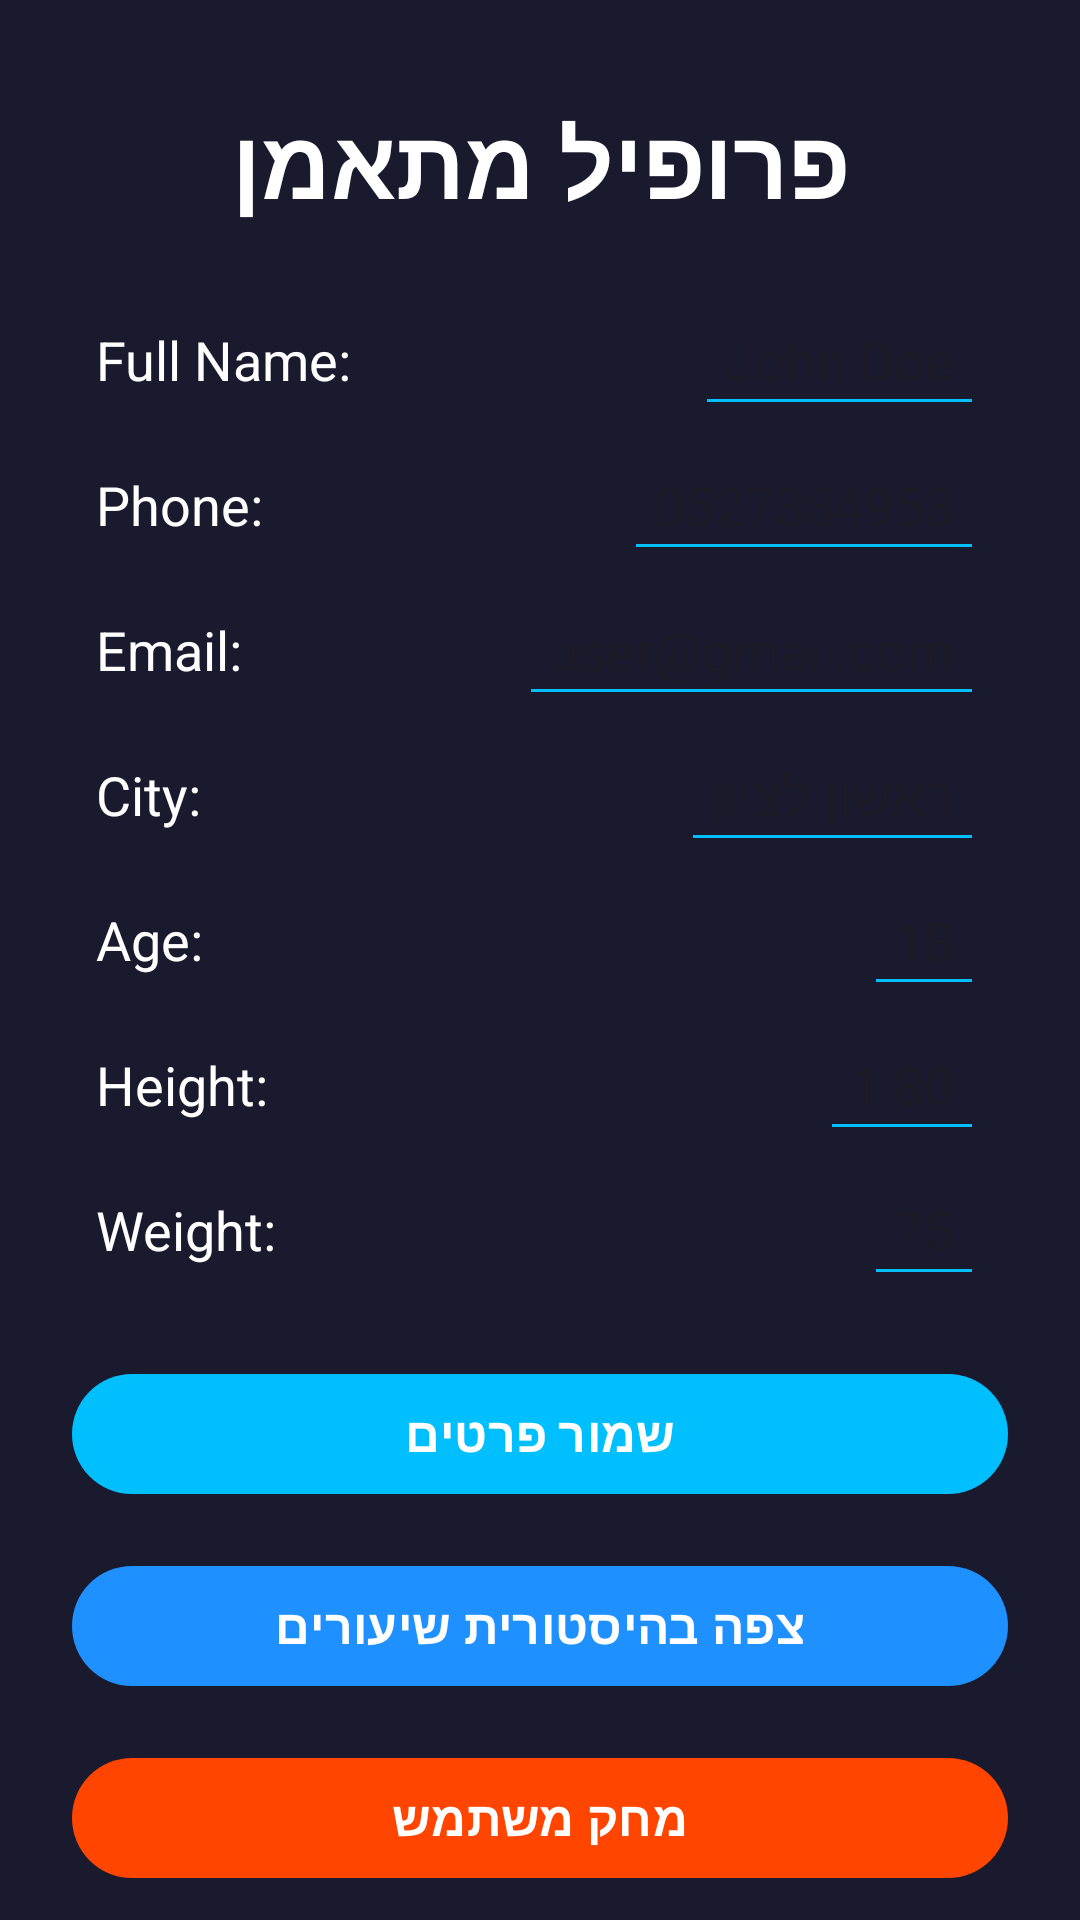

This screen was rendered from an Android layout file. Write that file and the resources it references.
<!-- AndroidManifest.xml: application theme Theme.NoamhalaProject1 -->
<!-- res/layout/activity_trainee_profile.xml -->
<?xml version="1.0" encoding="utf-8"?>
<androidx.constraintlayout.widget.ConstraintLayout
    xmlns:android="http://schemas.android.com/apk/res/android"
    xmlns:app="http://schemas.android.com/apk/res-auto"
    xmlns:tools="http://schemas.android.com/tools"
    android:id="@+id/main"
    android:layout_width="match_parent"
    android:layout_height="match_parent"
    android:background="#1A1A2E"
    tools:context=".screens.TraineeProfile">

    
    <TextView
        android:id="@+id/textView13"
        android:layout_width="wrap_content"
        android:layout_height="wrap_content"
        android:layout_marginTop="32dp"
        android:text="פרופיל מתאמן"
        android:textSize="32sp"
        android:textStyle="bold"
        android:textColor="@android:color/white"
        android:gravity="center"
        app:layout_constraintTop_toTopOf="parent"
        app:layout_constraintStart_toStartOf="parent"
        app:layout_constraintEnd_toEndOf="parent" />

    
    <TextView
        android:id="@+id/textView12"
        android:layout_width="wrap_content"
        android:layout_height="wrap_content"
        android:layout_marginTop="32dp"
        android:text="Full Name:"
        android:textSize="18sp"
        android:textColor="@android:color/white"
        app:layout_constraintTop_toBottomOf="@id/textView13"
        app:layout_constraintStart_toStartOf="parent"
        android:layout_marginStart="32dp" />

    <EditText
        android:id="@+id/tv_trainee_name"
        android:layout_width="0dp"
        android:layout_height="wrap_content"
        android:hint="John Doe"
        android:textColor="@android:color/white"
        android:textSize="18sp"
        android:backgroundTint="#00BFFF"
        android:padding="10dp"
        app:layout_constraintBaseline_toBaselineOf="@id/textView12"
        app:layout_constraintEnd_toEndOf="parent"
        android:layout_marginEnd="32dp" />

    
    <TextView
        android:id="@+id/textView15"
        android:layout_width="wrap_content"
        android:layout_height="wrap_content"
        android:layout_marginTop="24dp"
        android:text="Phone:"
        android:textSize="18sp"
        android:textColor="@android:color/white"
        app:layout_constraintTop_toBottomOf="@id/textView12"
        app:layout_constraintStart_toStartOf="@id/textView12" />

    <EditText
        android:id="@+id/tv_phone_trainee"
        android:layout_width="0dp"
        android:layout_height="wrap_content"
        android:hint="0527384953"
        android:textColor="@android:color/white"
        android:inputType="phone"
        android:backgroundTint="#00BFFF"
        android:padding="10dp"
        android:textSize="18sp"
        app:layout_constraintBaseline_toBaselineOf="@id/textView15"
        app:layout_constraintEnd_toEndOf="@id/tv_trainee_name" />

    
    <TextView
        android:id="@+id/textView17"
        android:layout_width="wrap_content"
        android:layout_height="wrap_content"
        android:layout_marginTop="24dp"
        android:text="Email:"
        android:textSize="18sp"
        android:textColor="@android:color/white"
        app:layout_constraintTop_toBottomOf="@id/textView15"
        app:layout_constraintStart_toStartOf="@id/textView15" />

    <EditText
        android:id="@+id/tv_email_trainee"
        android:layout_width="0dp"
        android:layout_height="wrap_content"
        android:hint="user@gmail.com"
        android:textColor="@android:color/white"
        android:inputType="textEmailAddress"
        android:backgroundTint="#00BFFF"
        android:padding="10dp"
        android:textSize="18sp"
        app:layout_constraintBaseline_toBaselineOf="@id/textView17"
        app:layout_constraintEnd_toEndOf="@id/tv_phone_trainee" />

    
    <TextView
        android:id="@+id/textView19"
        android:layout_width="wrap_content"
        android:layout_height="wrap_content"
        android:layout_marginTop="24dp"
        android:text="City:"
        android:textSize="18sp"
        android:textColor="@android:color/white"
        app:layout_constraintTop_toBottomOf="@id/textView17"
        app:layout_constraintStart_toStartOf="@id/textView17" />

    <EditText
        android:id="@+id/tv_city_trainee"
        android:layout_width="0dp"
        android:layout_height="wrap_content"
        android:hint="ראשון לציון"
        android:textColor="@android:color/white"
        android:backgroundTint="#00BFFF"
        android:padding="10dp"
        android:textSize="18sp"
        app:layout_constraintBaseline_toBaselineOf="@id/textView19"
        app:layout_constraintEnd_toEndOf="@id/tv_email_trainee" />

    
    <TextView
        android:id="@+id/textView20"
        android:layout_width="wrap_content"
        android:layout_height="wrap_content"
        android:layout_marginTop="24dp"
        android:text="Age:"
        android:textColor="@android:color/white"
        android:textSize="18sp"
        app:layout_constraintStart_toStartOf="@id/textView19"
        app:layout_constraintTop_toBottomOf="@id/textView19" />

    <EditText
        android:id="@+id/tv_age_trainee"
        android:layout_width="0dp"
        android:layout_height="wrap_content"
        android:hint="18"
        android:inputType="number"
        android:textColor="@android:color/white"
        android:backgroundTint="#00BFFF"
        android:padding="10dp"
        android:textSize="18sp"
        app:layout_constraintBaseline_toBaselineOf="@id/textView20"
        app:layout_constraintEnd_toEndOf="@id/tv_city_trainee" />

    
    <TextView
        android:id="@+id/textView23"
        android:layout_width="wrap_content"
        android:layout_height="wrap_content"
        android:layout_marginTop="24dp"
        android:text="Height:"
        android:textColor="@android:color/white"
        android:textSize="18sp"
        app:layout_constraintStart_toStartOf="@id/textView20"
        app:layout_constraintTop_toBottomOf="@id/textView20" />

    <EditText
        android:id="@+id/tv_height_trainee"
        android:layout_width="0dp"
        android:layout_height="wrap_content"
        android:hint="1.80"
        android:inputType="numberDecimal"
        android:textColor="@android:color/white"
        android:backgroundTint="#00BFFF"
        android:padding="10dp"
        android:textSize="18sp"
        app:layout_constraintBaseline_toBaselineOf="@id/textView23"
        app:layout_constraintEnd_toEndOf="@id/tv_age_trainee" />

    
    <TextView
        android:id="@+id/textView25"
        android:layout_width="wrap_content"
        android:layout_height="wrap_content"
        android:layout_marginTop="24dp"
        android:text="Weight:"
        android:textColor="@android:color/white"
        android:textSize="18sp"
        app:layout_constraintStart_toStartOf="@id/textView23"
        app:layout_constraintTop_toBottomOf="@id/textView23" />

    <EditText
        android:id="@+id/tv_weight_trainee"
        android:layout_width="0dp"
        android:layout_height="wrap_content"
        android:hint="75"
        android:inputType="numberDecimal"
        android:textColor="@android:color/white"
        android:backgroundTint="#00BFFF"
        android:padding="10dp"
        android:textSize="18sp"
        app:layout_constraintBaseline_toBaselineOf="@id/textView25"
        app:layout_constraintEnd_toEndOf="@id/tv_height_trainee" />

    
    
    <com.google.android.material.button.MaterialButton
        android:id="@+id/btn_save_details_trainee"
        android:layout_width="0dp"
        android:layout_height="wrap_content"
        android:layout_marginTop="32dp"
        android:layout_marginHorizontal="24dp"
        android:text="שמור פרטים"
        android:textColor="@android:color/white"
        android:textSize="16sp"
        android:textStyle="bold"
        app:cornerRadius="24dp"
        app:backgroundTint="#00BFFF"
        app:layout_constraintTop_toBottomOf="@id/textView25"
        app:layout_constraintStart_toStartOf="parent"
        app:layout_constraintEnd_toEndOf="parent" />

    
    <com.google.android.material.button.MaterialButton
        android:id="@+id/btn_history_trainee"
        android:layout_width="0dp"
        android:layout_height="wrap_content"
        android:layout_marginTop="16dp"
        android:layout_marginBottom="32dp"
        android:layout_marginHorizontal="24dp"
        android:text="צפה בהיסטורית שיעורים"
        android:textColor="@android:color/white"
        android:textSize="16sp"
        android:textStyle="bold"
        app:cornerRadius="24dp"
        app:backgroundTint="#1E90FF"
        app:layout_constraintTop_toBottomOf="@id/btn_save_details_trainee"
        app:layout_constraintStart_toStartOf="parent"
        app:layout_constraintEnd_toEndOf="parent" />

    
    <com.google.android.material.button.MaterialButton
        android:id="@+id/btn_delete_user"
        android:layout_width="0dp"
        android:layout_height="wrap_content"
        android:layout_marginTop="16dp"
        android:layout_marginBottom="32dp"
        android:layout_marginHorizontal="24dp"
        android:text="מחק משתמש"
        android:textColor="@android:color/white"
        android:textSize="16sp"
        android:textStyle="bold"
        app:cornerRadius="24dp"
        app:backgroundTint="#FF4500"
        app:layout_constraintTop_toBottomOf="@id/btn_history_trainee"
        app:layout_constraintStart_toStartOf="parent"
        app:layout_constraintEnd_toEndOf="parent" />


</androidx.constraintlayout.widget.ConstraintLayout>
<!-- resources referenced by this layout -->
<resources>
  <style name="Theme.NoamhalaProject1" parent="Base.Theme.NoamhalaProject1" />
  <style name="Base.Theme.NoamhalaProject1" parent="Theme.Material3.DayNight">
          
          
      </style>
</resources>
